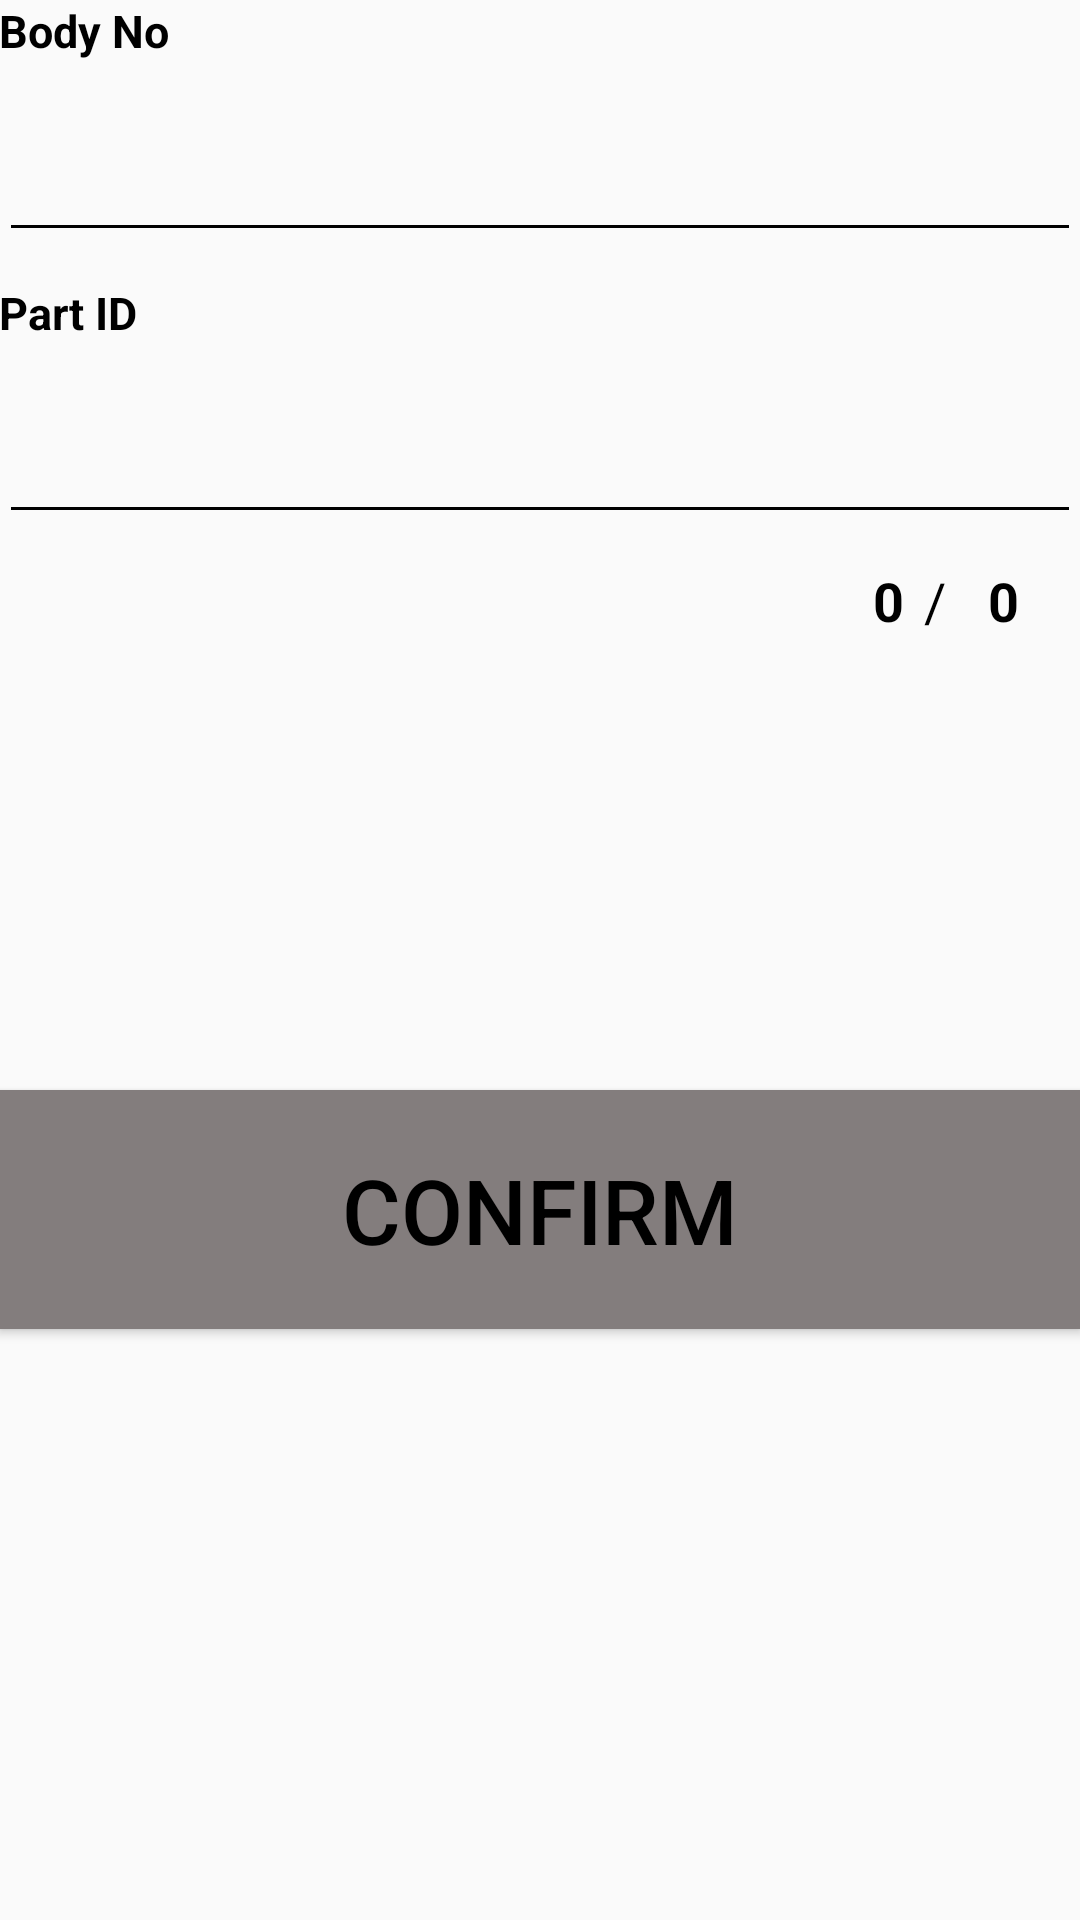

Reconstruct the res/layout file that produces this screen, plus the resources it refers to.
<!-- AndroidManifest.xml: application theme AppTheme -->
<!-- res/layout/content_central010101w.xml -->
<?xml version="1.0" encoding="utf-8"?>
<RelativeLayout xmlns:android="http://schemas.android.com/apk/res/android"
    xmlns:tools="http://schemas.android.com/tools"
    xmlns:app="http://schemas.android.com/apk/res-auto"
    android:layout_width="match_parent"
    android:layout_height="match_parent"
    android:paddingLeft="@dimen/activity_horizontal_margin"
    android:paddingRight="@dimen/activity_horizontal_margin"
    android:paddingTop="@dimen/activity_vertical_margin"
    android:paddingBottom="@dimen/activity_vertical_margin"
    app:layout_behavior="@string/appbar_scrolling_view_behavior"
    tools:showIn="@layout/activity_central010101w" tools:context=".CENTRAL010101W">

    <TextView
        android:layout_width="wrap_content"
        android:layout_height="wrap_content"
        android:textAppearance="?android:attr/textAppearanceLarge"
        android:text="Body No"
        android:id="@+id/lblBodyNo"
        android:textStyle="bold"
        android:textSize="15dp"
        android:layout_alignParentTop="true"
        android:layout_alignParentLeft="true"
        android:layout_alignParentStart="true" />

    <TextView
        android:layout_width="wrap_content"
        android:layout_height="wrap_content"
        android:textAppearance="?android:attr/textAppearanceLarge"
        android:text="Part ID"
        android:id="@+id/lblPartID"
        android:textStyle="bold"
        android:textSize="15dp"
        android:layout_below="@+id/txtBodyNo"
        android:layout_alignParentLeft="true"
        android:layout_alignParentStart="true"
        android:layout_marginTop="10dp" />

    <EditText
        android:layout_width="wrap_content"
        android:layout_height="wrap_content"
        android:id="@+id/txtBodyNo"
        android:textSize="35dp"
        android:textStyle="bold"
        android:onClick="enableType"
        android:layout_below="@+id/lblBodyNo"
        android:layout_alignParentLeft="true"
        android:layout_alignParentStart="true"
        android:layout_alignRight="@+id/linearLayout"
        android:layout_alignEnd="@+id/linearLayout"/>

    <EditText
        android:layout_width="wrap_content"
        android:layout_height="wrap_content"
        android:id="@+id/txtPartID"
        android:textSize="35dp"
        android:textStyle="bold"
        android:onClick="enableType"
        android:layout_below="@+id/lblPartID"
        android:layout_alignParentLeft="true"
        android:layout_alignParentStart="true"
        android:layout_alignRight="@+id/linearLayout"
        android:layout_alignEnd="@+id/linearLayout" />

    <TextView
        android:layout_width="wrap_content"
        android:layout_height="wrap_content"
        android:textAppearance="?android:attr/textAppearanceMedium"
        android:text="0"
        android:id="@+id/txtIndex"
        android:layout_marginRight="59dp"
        android:layout_marginEnd="59dp"
        android:layout_marginTop="10dp"
        android:textStyle="bold"
        android:layout_below="@+id/txtPartID"
        android:layout_alignRight="@+id/linearLayout"
        android:layout_alignEnd="@+id/linearLayout" />

    <TextView
        android:layout_width="wrap_content"
        android:layout_height="wrap_content"
        android:textAppearance="?android:attr/textAppearanceMedium"
        android:text="/"
        android:id="@+id/textView"
        android:layout_marginLeft="17dp"
        android:layout_marginStart="17dp"
        android:layout_above="@+id/linearLayout"
        android:layout_alignLeft="@+id/txtIndex"
        android:layout_alignStart="@+id/txtIndex" />

    <TextView
        android:layout_width="wrap_content"
        android:layout_height="wrap_content"
        android:textAppearance="?android:attr/textAppearanceMedium"
        android:text="0"
        android:id="@+id/txtAmountPart"
        android:textStyle="bold"
        android:layout_above="@+id/linearLayout"
        android:layout_toRightOf="@+id/textView"
        android:layout_toEndOf="@+id/textView"
        android:layout_marginLeft="14dp"
        android:layout_marginStart="14dp" />

    <LinearLayout
        android:orientation="vertical"
        android:layout_width="match_parent"
        android:layout_height="match_parent"
        android:layout_alignParentRight="true"
        android:layout_alignParentEnd="true"
        android:weightSum="1"
        android:layout_below="@+id/txtIndex"
        android:id="@+id/linearLayout">

        <ScrollView
            android:layout_width="match_parent"
            android:layout_height="83dp"
            android:id="@+id/scrollPart"
            android:layout_weight="0.07">

            <LinearLayout
                android:orientation="vertical"
                android:layout_width="match_parent"
                android:layout_height="match_parent"
                android:id="@+id/partListContent"></LinearLayout>
        </ScrollView>

        <ScrollView
            android:layout_width="match_parent"
            android:layout_height="51dp"
            android:id="@+id/scrollErrorMsg" >

            <LinearLayout
                android:orientation="vertical"
                android:layout_width="match_parent"
                android:layout_height="match_parent"
                android:id="@+id/messageContent"></LinearLayout>
        </ScrollView>

        <Button
            android:layout_width="match_parent"
            android:layout_height="wrap_content"
            android:text="CONFIRM"
            android:id="@+id/btnConfirm"
            android:textSize="30dp"
            android:textColor="#000000"
            android:background="#837d7d"
            android:onClick="confirm"
            android:layout_weight="0.13" />
        <LinearLayout
            android:orientation="horizontal"
            android:layout_width="match_parent"
            android:layout_height="36dp"
            android:layout_weight="0.39"
            android:id="@+id/grpBtnYesOrNo"
            android:weightSum="1"
            android:visibility="gone">

            <Button
                android:layout_width="wrap_content"
                android:layout_height="wrap_content"
                android:text="Yes"
                android:id="@+id/btnYes"
                android:layout_weight="0.48"
                android:onClick="doYes" />

            <Button
                android:layout_width="wrap_content"
                android:layout_height="wrap_content"
                android:text="No"
                android:id="@+id/btnNo"
                android:layout_weight="0.48"
                android:onClick="doNo" />
        </LinearLayout>
    </LinearLayout>

</RelativeLayout>
<!-- res/layout/activity_central010101w.xml (included above) -->
<?xml version="1.0" encoding="utf-8"?>
<android.support.design.widget.CoordinatorLayout
    xmlns:android="http://schemas.android.com/apk/res/android"
    xmlns:app="http://schemas.android.com/apk/res-auto"
    xmlns:tools="http://schemas.android.com/tools" android:layout_width="match_parent"
    android:layout_height="match_parent" android:fitsSystemWindows="true"
    tools:context=".CENTRAL010101W">

    <android.support.design.widget.AppBarLayout android:layout_height="wrap_content"
        android:layout_width="match_parent" android:theme="@style/AppTheme.AppBarOverlay">

        <android.support.v7.widget.Toolbar android:id="@+id/toolbar"
            android:layout_width="match_parent"
            android:layout_height="?attr/actionBarSize"
            android:background="?attr/colorPrimary"
            app:theme="@style/Theme.AppCompat.Light"
            app:popupTheme="@style/AppTheme.NoActionBar" />

    </android.support.design.widget.AppBarLayout>

    <include layout="@layout/content_central010101w" />



</android.support.design.widget.CoordinatorLayout>
<!-- resources referenced by this layout -->
<resources>
  <style name="AppTheme.AppBarOverlay" parent="ThemeOverlay.AppCompat.Dark.ActionBar" />
  <style name="AppTheme.NoActionBar">
          <item name="windowActionBar">false</item>
          <item name="windowNoTitle">true</item>
      </style>
  <style name="AppTheme" parent="Theme.AppCompat.Light.DarkActionBar">
          
          <item name="colorPrimary">@color/colorPrimary</item>
          <item name="colorPrimaryDark">@color/colorPrimaryDark</item>
          <item name="colorAccent">@color/colorAccent</item>
          <item name="android:textColorPrimary">@color/colorBlack</item>
          <item name="android:textColorSecondary">@color/colorBlack</item>
      </style>
  <color name="colorPrimary">#FF0000</color>
  <color name="colorPrimaryDark">#303F9F</color>
  <color name="colorAccent">#FF0000</color>
  <color name="colorBlack">#000</color>
</resources>
